29-way image classification set "processed_dataset" from GitHub (thakkarpankti1312-netizen/BirdEye_Gujarat); label vocabulary: Asian Desert Warbler, Baya Weaver, Black-necked Stork, Chestnut-bellied Sandgrouse, Common Emerald Dove, Cream-colored Courser, Crested Serpent Eagle, Great Indian Bustard, Greater Hoopoe-Lark, Greater Flamingo, Grey Hypocolius, Indian Grey Hornbill, Indian Peafowl, Indian Skimmer, mac queen s bustard, marshall s iora, montagu s harrier, Painted Francolin, Red Avadavat, Sarus Crane, Short-toed Snake-Eagle, Sociable Lapwing, stoliczka s bushchat, sykes s nightjar, Ultramarine Flycatcher, White-bellied Minivet, White-eyed Buzzard, White-naped Tit, Yellow-eyed Babbler.

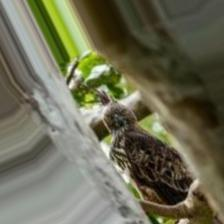
Label: Crested Serpent Eagle

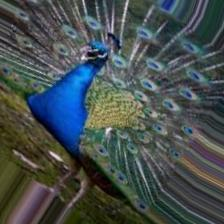
Label: Indian Peafowl

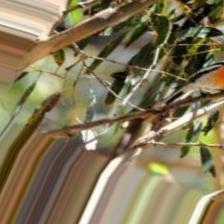
Label: White-bellied Minivet

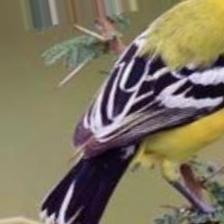
Label: marshall s iora

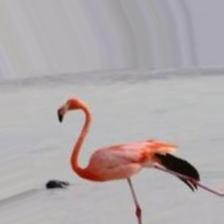
Label: Greater Flamingo

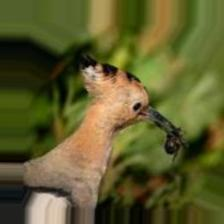
Label: Greater Hoopoe-Lark
